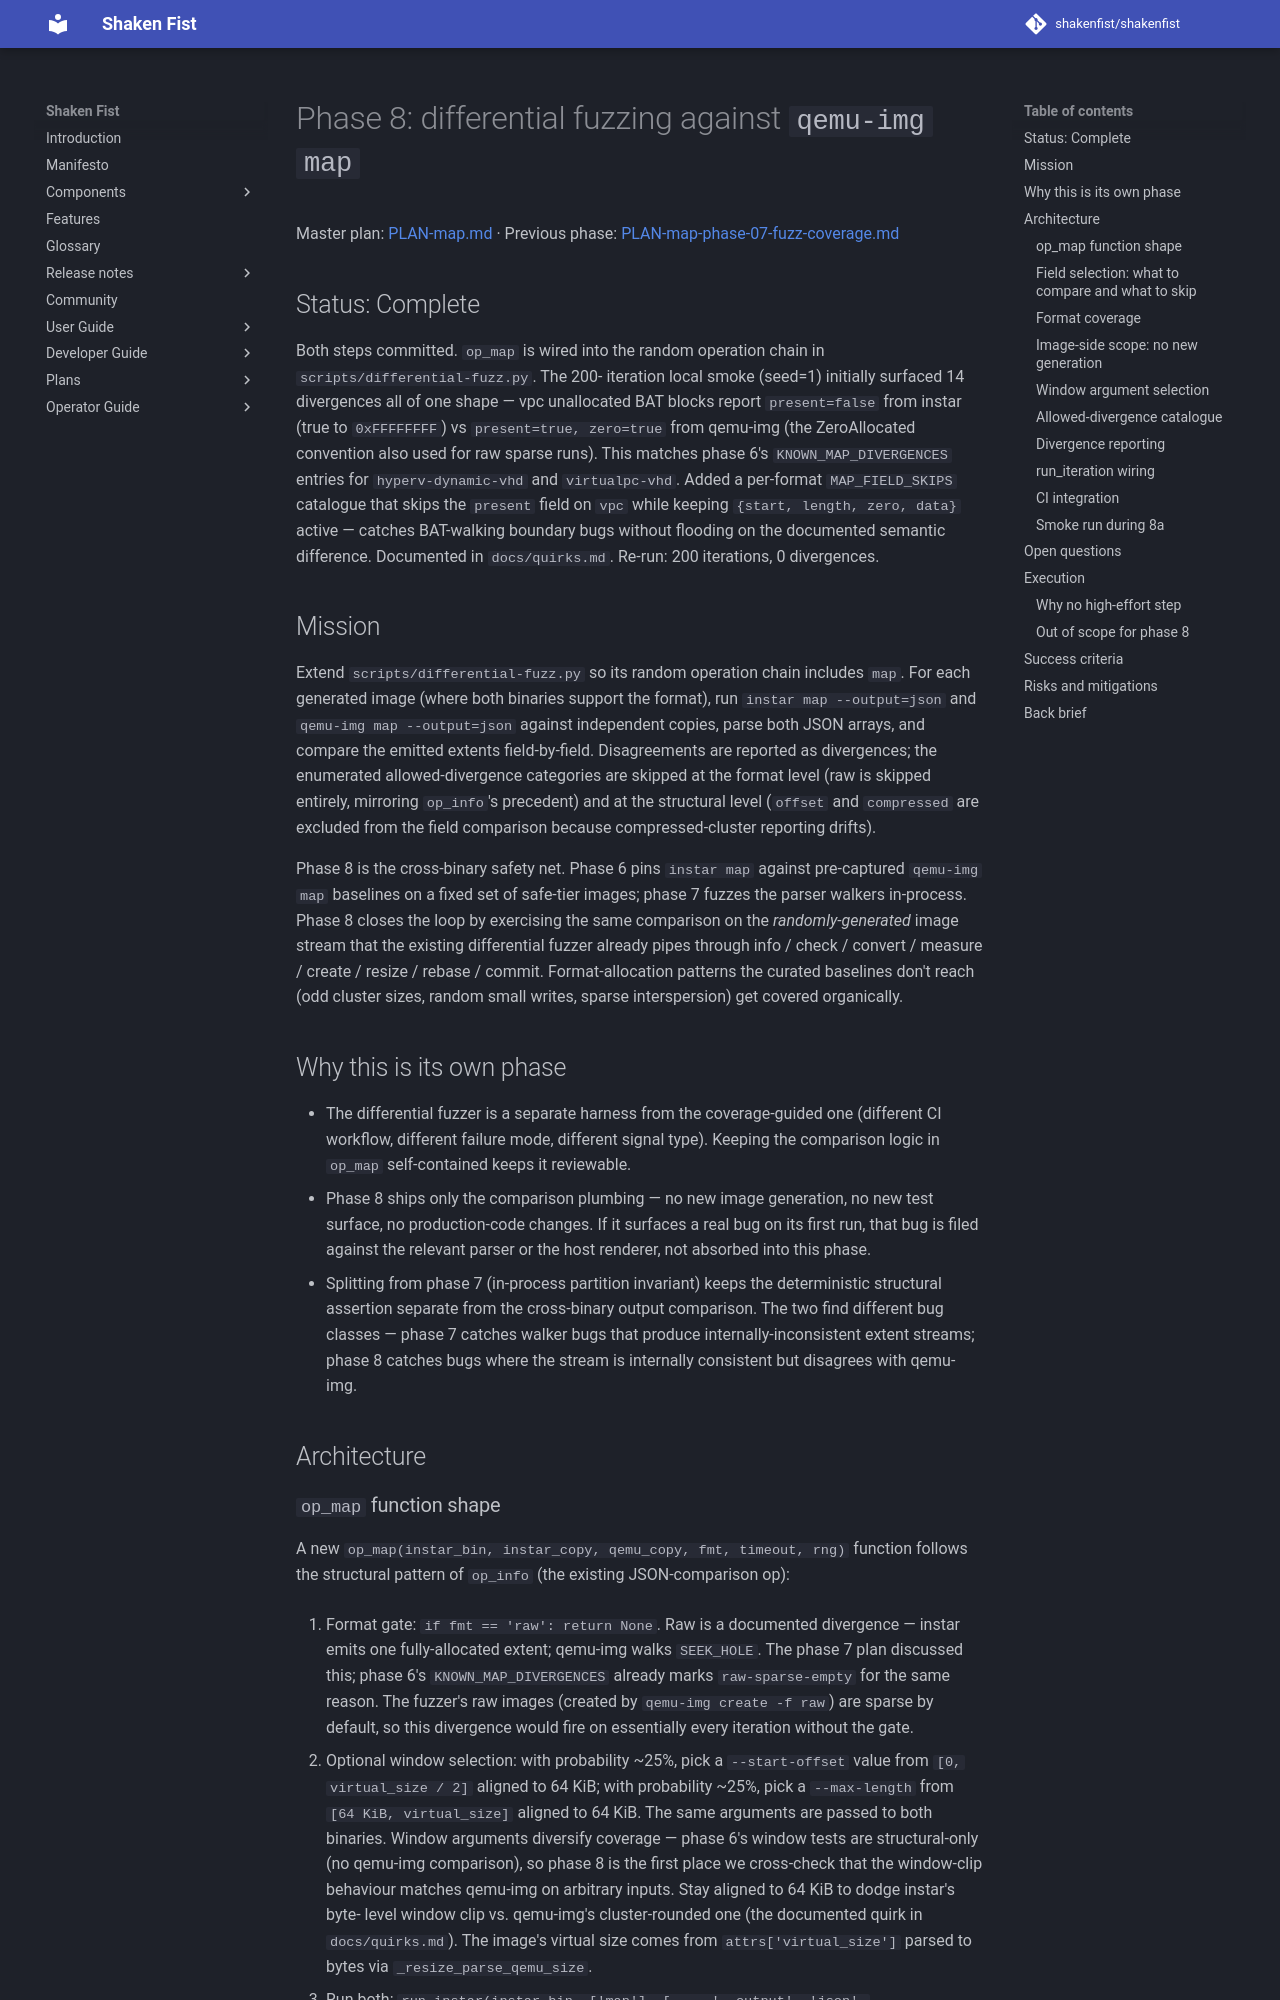

repository: shakenfist/shakenfist · page: components/instar/plans/PLAN-map-phase-08-fuzz-differential/index.html · generator: mkdocs

# Phase 8: differential fuzzing against `qemu-img map`

Master plan: [PLAN-map.md](/components/instar/plans/PLAN-map/) ·
Previous phase: [PLAN-map-phase-07-fuzz-coverage.md](/components/instar/plans/PLAN-map-phase-07-fuzz-coverage/)

## Status: Complete

Both steps committed. `op_map` is wired into the random
operation chain in `scripts/differential-fuzz.py`. The 200-
iteration local smoke (seed=1) initially surfaced 14
divergences all of one shape — vpc unallocated BAT blocks
report `present=false` from instar (true to `0xFFFFFFFF`)
vs `present=true, zero=true` from qemu-img (the
ZeroAllocated convention also used for raw sparse runs).
This matches phase 6's `KNOWN_MAP_DIVERGENCES` entries for
`hyperv-dynamic-vhd` and `virtualpc-vhd`. Added a per-format
`MAP_FIELD_SKIPS` catalogue that skips the `present` field
on `vpc` while keeping `{start, length, zero, data}` active
— catches BAT-walking boundary bugs without flooding on the
documented semantic difference. Documented in
`docs/quirks.md`. Re-run: 200 iterations, 0 divergences.

## Mission

Extend `scripts/differential-fuzz.py` so its random operation
chain includes `map`. For each generated image (where both
binaries support the format), run `instar map --output=json`
and `qemu-img map --output=json` against independent copies,
parse both JSON arrays, and compare the emitted extents
field-by-field. Disagreements are reported as divergences;
the enumerated allowed-divergence categories are skipped at
the format level (raw is skipped entirely, mirroring
`op_info`'s precedent) and at the structural level (`offset`
and `compressed` are excluded from the field comparison
because compressed-cluster reporting drifts).

Phase 8 is the cross-binary safety net. Phase 6 pins
`instar map` against pre-captured `qemu-img map` baselines on
a fixed set of safe-tier images; phase 7 fuzzes the parser
walkers in-process. Phase 8 closes the loop by exercising the
same comparison on the *randomly-generated* image stream that
the existing differential fuzzer already pipes through info /
check / convert / measure / create / resize / rebase / commit.
Format-allocation patterns the curated baselines don't reach
(odd cluster sizes, random small writes, sparse interspersion)
get covered organically.

## Why this is its own phase

- The differential fuzzer is a separate harness from the
  coverage-guided one (different CI workflow, different
  failure mode, different signal type). Keeping the
  comparison logic in `op_map` self-contained keeps it
  reviewable.
- Phase 8 ships only the comparison plumbing — no new image
  generation, no new test surface, no production-code
  changes. If it surfaces a real bug on its first run, that
  bug is filed against the relevant parser or the host
  renderer, not absorbed into this phase.
- Splitting from phase 7 (in-process partition invariant)
  keeps the deterministic structural assertion separate from
  the cross-binary output comparison. The two find different
  bug classes — phase 7 catches walker bugs that produce
  internally-inconsistent extent streams; phase 8 catches
  bugs where the stream is internally consistent but
  disagrees with qemu-img.

## Architecture
